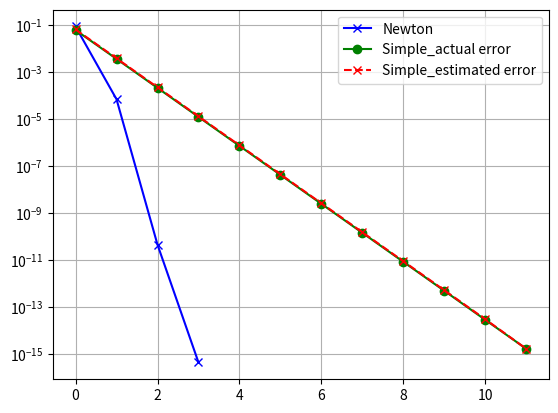

Recreate this plot in Python. (Note: this script raises an exception after producing the figure.)
import numpy as np
import matplotlib.pyplot as plt
import os
import scipy
# import random

class simple:
    def __init__(self, A, b, eps, f):
        self.A = A
        self.b = b
        self.eps = eps
        self.f = f
        self.x0 = self.getStart()
        self.x = self.x0
        self.iterations = 0
        self.xList = [self.x]
        self.errors = []
        self.estErrors = []

    def getStart(self):
        return np.linalg.solve(self.A,self.b)

    def rhs(self,x):
        return self.b + self.eps*self.f(x)

    def estimateError(self,i):
        return np.linalg.norm(self.xList[-i]-self.xList[-i-1])

    def iterate(self,maxIterations,rtol):
        for i in list(range(0,maxIterations)):
            rhsBef = self.rhs(self.x)
            self.x = np.linalg.solve(self.A, rhsBef)
            self.xList.append(self.x)
            est = self.estimateError(1)
            # if np.allclose(np.dot(self.A,self.x),self.rhs(self.x),rtol=rtol):
            if (est < rtol): # gives error of |xn+1 - xn|_2
                self.iterations = i
                break
            self.estErrors.append(est)
        return self.x

    def close(self,rtol):
        return np.allclose(np.dot(self.A,self.x),self.rhs(self.x),rtol=rtol)

    def calcErrors(self):
        for xi in self.xList[:-2]:
            self.errors.append(np.linalg.norm(self.x - xi))

def f(x):
    return np.array([(x[0]-x[1])**2, 0], dtype=float)

def g(x):
    return np.array([2*x[0]+x[1]-0.01*(x[0]-x[1])**2,\
                    x[0]+2*x[1]-3], dtype=float)

def dg(x):
    diff = x[0]-x[1]
    return np.array( [[2*(1-0.01*diff), 1+0.02*diff],\
                        [1, 2]], dtype = float)

def newtonXD(xn,f,df):
    if np.linalg.det(df(xn)):
        res = f(xn)
        corr = np.linalg.solve(df(xn),res)
        xNew = xn - corr
        return xNew, f(xNew)
    else:
        print("df is noninvertible->cant be solved...returning input point x_n!")
        return xn, 0*xn

if __name__ == "__main__":
    print("Simple first:")
    A = np.array([[2,1],[1,2]], dtype=float)
    b = np.array([0,3], dtype=float)
    eps = 1e-2
    maxIterations = 100
    eq = simple(A,b,eps,f)
    xFin = eq.iterate(maxIterations,1e-16)
    print("final:\n",xFin)
    print(eq.close(1e-16))
    print(np.linalg.norm(np.dot(A,xFin) - eq.rhs(xFin)))
    eq.calcErrors()
    print("Errors: ")
    print(eq.estErrors)
    ##########################
    print("-"*30)
    print("Now Newton: ")
    x = np.linalg.solve(A,b)
    print("Starting guess x0: ",x)
    print("norm(g(x0)): ",np.linalg.norm(g(x)))
    print("-"*30)
    print("Iterating...please hold the line!")
    eps = 1e-16
    error = [np.linalg.norm(g(x))]
    iterations = 100
    for i in list(range(0,100)):
        xn1, res = newtonXD(x,g,dg)
        error.append(np.linalg.norm(res))
        if np.linalg.norm(res) < eps or np.allclose(x,xn1,rtol=eps):
            print("Break condition: <xn, xnp1 close>")
            iterations = i+1
            np.copyto(x,xn1)
            break
        np.copyto(x, xn1)
    print("Arrived at solution after ",iterations," iterations.")
    print("final:\n",x)
    print("final error:\n",np.linalg.norm(np.dot(A,x) - g(x)))
    #x2 = np.power(1e-2,np.arange(0,iterations+1))
    plt.semilogy(np.arange(0,iterations+1),error,"bx-",label="Newton")
    plt.semilogy(np.arange(0,len(eq.errors)),eq.errors,"go-",label="Simple_actual error")
    plt.semilogy(np.arange(0,len(eq.estErrors)),eq.estErrors,"rx--",label="Simple_estimated error")
    # plt.semilogy(np.arange(0,iterations+1),x2,"b-", label="order x^2 ???")
    plt.grid()
    plt.legend()
    # plt.show()
    scriptpath = os.path.dirname(__file__)
    plt.savefig(os.path.join(scriptpath,"Ex10_3.png")) 
